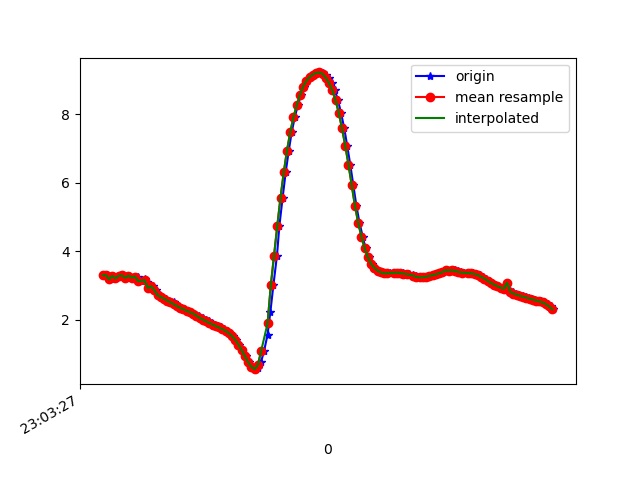

Source data for this figure (header and first rows):
1617836607548, 532251119896206, 3.2998035, -3.727111, 8.441562
1617836607567, 532251139126976, 3.31, -3.698, 8.45
1617836607591, 532251158357746, 3.182, -3.728, 8.486
1617836607605, 532251177588516, 3.283, -3.713, 8.454
1617836607625, 532251196819286, 3.207, -3.673, 8.501
1617836607645, 532251216050056, 3.289, -3.783, 8.421
1617836607662, 532251235280826, 3.298, -3.722, 8.445
1617836607682, 532251254511596, 3.223, -3.787, 8.444
1617836607701, 532251273742366, 3.293, -3.784, 8.419
1617836607720, 532251293100756, 3.215, -3.771, 8.455
1617836607739, 532251312331526, 3.244, -3.92, 8.376
1617836607758, 532251331562296, 3.264, -3.899, 8.378
1617836607777, 532251350793066, 3.13, -3.93, 8.414
1617836607801, 532251370023836, 3.189, -4.012, 8.353
1617836607815, 532251389254606, 3.118, -4.069, 8.352
1617836607839, 532251408485376, 2.929, -4.223, 8.344
1617836607853, 532251427716146, 2.982, -4.322, 8.275
1617836607872, 532251446946916, 2.87, -4.396, 8.275
1617836607891, 532251466177686, 2.72, -4.58, 8.226
1617836607910, 532251485408456, 2.67, -4.651, 8.202
1617836607932, 532251504639226, 2.614, -4.644, 8.224
1617836607948, 532251523869996, 2.565, -4.64, 8.242
1617836607979, 532251543100766, 2.509, -4.663, 8.246
1617836607993, 532251562331536, 2.454, -4.696, 8.244
1617836608005, 532251581562306, 2.402, -4.719, 8.246
1617836608024, 532251600793076, 2.352, -4.729, 8.255
1617836608044, 532251620023846, 2.307, -4.735, 8.264
1617836608064, 532251639254616, 2.266, -4.744, 8.271
1617836608081, 532251658485386, 2.226, -4.754, 8.276
1617836608100, 532251677716156, 2.186, -4.76, 8.283
1617836608120, 532251696946926, 2.145, -4.761, 8.293
1617836608138, 532251716177696, 2.104, -4.764, 8.302
1617836608158, 532251735408466, 2.06, -4.771, 8.308
1617836608179, 532251754639236, 2.01, -4.784, 8.313
1617836608197, 532251773870006, 1.959, -4.798, 8.317
1617836608216, 532251793100776, 1.91, -4.814, 8.32
1617836608235, 532251812331546, 1.864, -4.826, 8.323
1617836608253, 532251831562316, 1.821, -4.834, 8.328
1617836608271, 532251850793086, 1.779, -4.836, 8.336
1617836608292, 532251870023856, 1.734, -4.841, 8.343
1617836608310, 532251889254626, 1.681, -4.854, 8.346
1617836608329, 532251908485396, 1.613, -4.872, 8.349
1617836608348, 532251927716166, 1.527, -4.9, 8.349
1617836608367, 532251946946936, 1.42, -4.939, 8.345
1617836608385, 532251966177706, 1.28, -4.979, 8.343
1617836608405, 532251985408476, 1.116, -5.012, 8.347
1617836608424, 532252004639246, 0.9391, -5.031, 8.358
1617836608443, 532252023870016, 0.7679, -5.031, 8.375
1617836608462, 532252043100786, 0.629, -5.01, 8.399
1617836608481, 532252062331556, 0.5634, -4.969, 8.428
1617836608500, 532252081562326, 0.6002, -4.902, 8.464
1617836608519, 532252100793096, 0.7655, -4.742, 8.542
1617836608538, 532252120023866, 1.084, -4.398, 8.69
1617836608560, 532252139254636, 1.572, -3.923, 8.842
1617836608577, 532252158485406, 2.222, -3.405, 8.917
1617836608596, 532252177716176, 3.01, -2.925, 8.856
1617836608618, 532252196946946, 3.872, -2.482, 8.654
1617836608633, 532252216177716, 4.741, -2.018, 8.336
1617836608653, 532252235408486, 5.563, -1.538, 7.92
1617836608672, 532252254639256, 6.3, -1.088, 7.427
1617836608691, 532252273870026, 6.937, -0.712, 6.886
... 85 more rows
